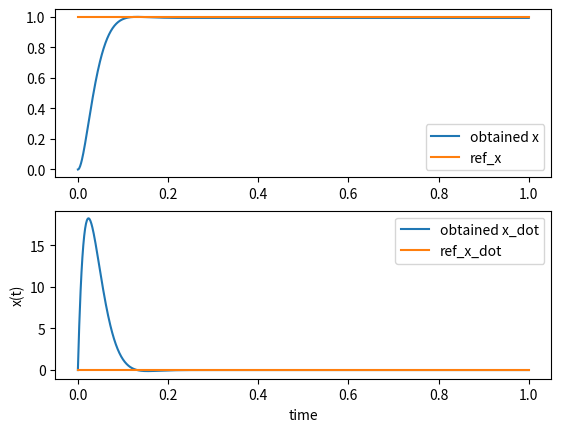

Recreate this plot in Python. (Note: this script raises an exception after producing the figure.)
import numpy as np
import matplotlib.pylab as plt
from scipy.integrate import odeint

# constants
step = 0.001
final_time = 1
mu = 63 
k = 15

# function to obtain reference plot from function 
def get_ref(count,step,func):
    res = []
    for i in np.arange(0,count,step):
        res.append(func(i))
    return [np.linspace(0,count,int(count/step)),res]

# desired functions
def f_des(t):
    return 1
def f_dot_des(t):
    return 0

ref_x = get_ref(final_time,step,f_des)[1]
ref_x_dot = get_ref(final_time,step,f_dot_des)[1]

kp = 2000
kd = 13

def controlled_system(x,t):
    error = f_des(t) - x[0]
    error_dot = f_dot_des(t) - x[1]
    u = kp*error + kd*error_dot
    return np.array([x[1],(u - mu*x[1] - k*x[0])]) 

f=plt.figure()

times = np.linspace(0,final_time,int(final_time/step))
solution = odeint(controlled_system,[0,0],times)

plt.subplot(2, 1, 1)
plt.plot(times, solution[:,0], label = 'obtained x')
plt.plot(times, ref_x, label = 'ref_x')
plt.legend()
plt.subplot(2, 1, 2)
plt.plot(times, solution[:,1], label = 'obtained x_dot')
plt.plot(times, ref_x_dot, label = 'ref_x_dot')
plt.xlabel('time')
plt.ylabel('x(t)')
plt.legend()
# plt.show()

f.savefig("ReportSources/2b_2.pdf", bbox_inches='tight')